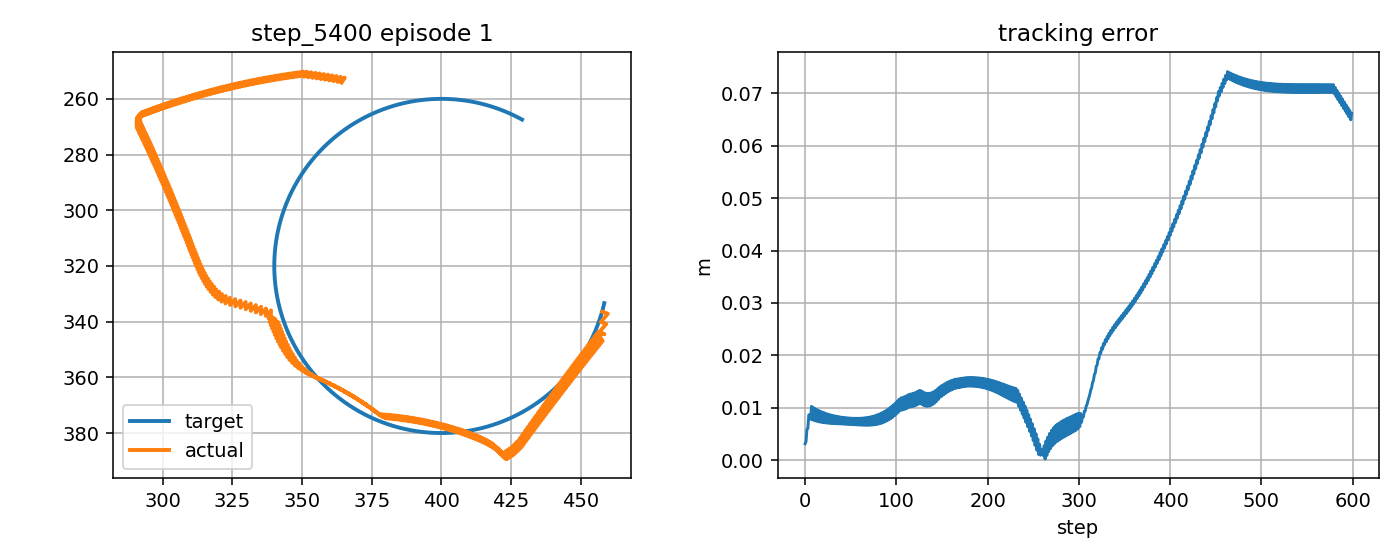

Source data for this figure (header and first rows):
step, t, x_target_px, y_target_px, x_ee_px, y_ee_px, q1, q2, dq1, dq2, tau1, tau2, tau_pd1, tau_pd2, reward, ee_error_px, ee_error_m, q_error_norm, dq_error_norm, action_norm, action_saturation, tau_total_norm, tau_residual_norm, q_abs_max
0, 0.4325, 458.5, 333.4, 457.8, 336.4, -2.045, 2.02, -0.3415, 1.667, -1.418, 5.112, -1.443, 2.864, 0.8051, 3.145, 0.003145, 0.02445, 1.467, 0.4496, 0.0, 5.305, 2.248, 2.045
1, 0.4492, 458.4, 333.8, 459.8, 337.1, -2.033, 2.02, 0.727, 0.0, 1.187, -8.567, 2.136, -11.31, 0.8389, 3.577, 0.003577, 0.02168, 0.8102, 0.5799, 0.0, 8.649, 2.9, 2.033
2, 0.4658, 458.3, 334.3, 457.3, 340.1, -2.048, 2.048, -0.9397, 1.667, -8.165, 3.728, -9.029, 2.16, 0.7126, 5.863, 0.005863, 0.04461, 1.69, 0.3582, 0.0, 8.976, 1.791, 2.048
3, 0.4825, 458.1, 334.8, 459.2, 340.8, -2.036, 2.048, 0.727, 0.0, 6.162, -9.329, 8.159, -12.01, 0.7371, 6.093, 0.006093, 0.04074, 0.8121, 0.6689, 0.0, 11.18, 3.345, 2.048
4, 0.4992, 458, 335.3, 456.7, 343.8, -2.052, 2.076, -0.9397, 1.667, -8.404, 2.405, -8.989, 1.454, 0.5961, 8.603, 0.008603, 0.0648, 1.689, 0.2234, 0.0, 8.741, 1.117, 2.076
5, 0.5158, 457.9, 335.8, 458.6, 344.5, -2.04, 2.076, 0.727, 0.0, 6.127, -10.56, 8.197, -12.72, 0.6315, 8.737, 0.008737, 0.06057, 0.8141, 0.5982, 0.0, 12.21, 2.991, 2.076
6, 0.5325, 457.8, 336.3, 456.1, 343.9, -2.055, 2.078, -0.9397, 0.1394, -8.631, 1.035, -8.953, 0.7468, 0.6975, 7.832, 0.007832, 0.05982, 0.8889, 0.08653, 0.0, 8.693, 0.4326, 2.078
7, 0.5492, 457.6, 336.7, 457.9, 347, -2.043, 2.096, 0.727, 1.036, 6.517, 1.721, 8.232, -0.3163, 0.5219, 10.29, 0.01029, 0.07242, 1.125, 0.5326, 0.0, 6.74, 2.663, 2.096
8, 0.5658, 457.5, 337.2, 455.5, 344.7, -2.059, 2.085, -0.9397, -0.6306, -9.024, -6.55, -8.92, -7.963, 0.7351, 7.693, 0.007693, 0.05928, 1.232, 0.2833, 0.0, 11.15, 1.416, 2.085
9, 0.5825, 457.3, 337.7, 457.3, 347.8, -2.047, 2.102, 0.727, 1.036, 6.71, 7.628, 8.264, 5.872, 0.5342, 10.07, 0.01007, 0.07151, 1.127, 0.469, 0.0, 10.16, 2.345, 2.102
10, 0.5992, 457.2, 338.2, 455, 345.4, -2.063, 2.092, -0.9397, -0.6306, -8.851, -6.383, -8.89, -7.935, 0.7377, 7.572, 0.007572, 0.0588, 1.23, 0.3104, 0.0, 10.91, 1.552, 2.092
11, 0.6158, 457, 338.7, 456.7, 348.5, -2.05, 2.109, 0.727, 1.036, 6.842, 7.577, 8.293, 5.899, 0.545, 9.86, 0.00986, 0.07065, 1.128, 0.4436, 0.0, 10.21, 2.218, 2.109
12, 0.6325, 456.9, 339.1, 454.4, 346.2, -2.066, 2.099, -0.9397, -0.6306, -8.685, -6.226, -8.863, -7.908, 0.7396, 7.466, 0.007466, 0.05835, 1.228, 0.3382, 0.0, 10.69, 1.691, 2.099
13, 0.6492, 456.7, 339.6, 456.1, 349.3, -2.054, 2.116, 0.727, 1.036, 6.97, 7.523, 8.319, 5.926, 0.5551, 9.669, 0.009669, 0.06984, 1.13, 0.4181, 0.0, 10.26, 2.09, 2.116
14, 0.6658, 456.5, 340.1, 453.8, 346.9, -2.07, 2.105, -0.9397, -0.6306, -8.526, -6.075, -8.839, -7.882, 0.7408, 7.375, 0.007375, 0.05795, 1.226, 0.3667, 0.0, 10.47, 1.834, 2.105
15, 0.6825, 456.4, 340.6, 455.5, 350, -2.057, 2.123, 0.727, 1.036, 7.095, 7.466, 8.341, 5.951, 0.5645, 9.493, 0.009493, 0.06907, 1.132, 0.3923, 0.0, 10.3, 1.961, 2.123
16, 0.6992, 456.2, 341, 453.2, 347.7, -2.073, 2.112, -0.9397, -0.6306, -8.378, -5.931, -8.818, -7.857, 0.7416, 7.296, 0.007296, 0.05759, 1.224, 0.3951, 0.0, 10.27, 1.975, 2.112
17, 0.7158, 456, 341.5, 454.9, 350.8, -2.061, 2.129, 0.727, 1.036, 7.216, 7.406, 8.361, 5.976, 0.5734, 9.331, 0.009331, 0.06834, 1.134, 0.3663, 0.0, 10.34, 1.832, 2.129
18, 0.7325, 455.8, 342, 452.7, 348.4, -2.077, 2.119, -0.9397, -0.6306, -8.239, -5.794, -8.801, -7.833, 0.7418, 7.229, 0.007229, 0.05726, 1.222, 0.4229, 0.0, 10.07, 2.114, 2.119
19, 0.7492, 455.7, 342.4, 454.3, 351.5, -2.065, 2.136, 0.727, 1.036, 7.332, 7.344, 8.377, 6, 0.5817, 9.181, 0.009181, 0.06765, 1.136, 0.3405, 0.0, 10.38, 1.703, 2.136
20, 0.7658, 455.5, 342.9, 452.1, 349.2, -2.08, 2.126, -0.9397, -0.6306, -8.114, -5.671, -8.786, -7.81, 0.7417, 7.173, 0.007173, 0.05696, 1.22, 0.4485, 0.0, 9.899, 2.242, 2.126
21, 0.7825, 455.3, 343.3, 453.7, 352.3, -2.068, 2.143, 0.727, 1.036, 7.441, 7.283, 8.39, 6.022, 0.5893, 9.044, 0.009044, 0.067, 1.138, 0.3155, 0.0, 10.41, 1.578, 2.143
22, 0.7992, 455.1, 343.8, 451.5, 350, -2.084, 2.132, -0.9397, -0.6306, -8.007, -5.56, -8.775, -7.788, 0.7414, 7.125, 0.007125, 0.05668, 1.218, 0.4715, 0.0, 9.748, 2.357, 2.132
23, 0.8158, 454.9, 344.3, 453.1, 353, -2.072, 2.15, 0.727, 1.036, 7.546, 7.219, 8.399, 6.043, 0.5965, 8.919, 0.008919, 0.06638, 1.14, 0.2904, 0.0, 10.44, 1.452, 2.15
24, 0.8325, 454.7, 344.7, 450.9, 350.7, -2.087, 2.139, -0.9397, -0.6306, -7.906, -5.454, -8.768, -7.768, 0.7408, 7.085, 0.007085, 0.05643, 1.216, 0.4938, 0.0, 9.605, 2.469, 2.139
25, 0.8492, 454.5, 345.2, 452.5, 353.8, -2.075, 2.156, 0.727, 1.036, 7.645, 7.154, 8.405, 6.063, 0.603, 8.804, 0.008804, 0.0658, 1.143, 0.2658, 0.0, 10.47, 1.329, 2.156
26, 0.8658, 454.3, 345.6, 450.3, 351.5, -2.091, 2.146, -0.9397, -0.6306, -7.81, -5.362, -8.764, -7.748, 0.7401, 7.051, 0.007051, 0.0562, 1.213, 0.514, 0.0, 9.473, 2.57, 2.146
27, 0.8825, 454, 346.1, 452, 354.5, -2.079, 2.163, 0.727, 1.036, 7.737, 7.087, 8.407, 6.082, 0.6091, 8.7, 0.0087, 0.06525, 1.145, 0.2416, 0.0, 10.49, 1.208, 2.163
28, 0.8992, 453.8, 346.5, 449.8, 352.3, -2.094, 2.153, -0.9397, -0.6306, -7.719, -5.28, -8.763, -7.73, 0.7393, 7.022, 0.007022, 0.05598, 1.211, 0.5327, 0.0, 9.352, 2.663, 2.153
29, 0.9158, 453.6, 347, 451.4, 355.3, -2.082, 2.17, 0.727, 1.036, 7.821, 7.022, 8.406, 6.099, 0.6146, 8.605, 0.008605, 0.06474, 1.147, 0.2185, 0.0, 10.51, 1.093, 2.17
30, 0.9325, 453.4, 347.4, 449.2, 353, -2.098, 2.159, -0.9397, -0.6306, -7.641, -5.207, -8.766, -7.714, 0.7384, 6.998, 0.006998, 0.05577, 1.209, 0.5498, 0.0, 9.246, 2.749, 2.159
31, 0.9492, 453.1, 347.9, 450.8, 356, -2.086, 2.177, 0.727, 1.036, 7.881, 6.96, 8.402, 6.115, 0.6196, 8.518, 0.008518, 0.06425, 1.15, 0.1985, 0.0, 10.51, 0.9924, 2.177
32, 0.9658, 452.9, 348.3, 448.6, 353.8, -2.101, 2.166, -0.9397, -0.6306, -7.586, -5.149, -8.773, -7.699, 0.7377, 6.976, 0.006976, 0.05557, 1.206, 0.5626, 0.0, 9.168, 2.813, 2.166
33, 0.9825, 452.7, 348.7, 450.2, 356.8, -2.089, 2.183, 0.727, 1.036, 7.923, 6.906, 8.394, 6.129, 0.6241, 8.44, 0.00844, 0.06378, 1.152, 0.1817, 0.0, 10.51, 0.9083, 2.183
34, 0.9992, 452.4, 349.2, 448, 354.6, -2.105, 2.173, -0.9397, -0.6306, -7.541, -5.097, -8.783, -7.686, 0.737, 6.957, 0.006957, 0.05537, 1.204, 0.5744, 0.0, 9.102, 2.872, 2.173
35, 1.016, 452.2, 349.6, 449.6, 357.6, -2.093, 2.19, 0.727, 1.036, 7.954, 6.854, 8.382, 6.142, 0.6282, 8.37, 0.00837, 0.06335, 1.155, 0.1662, 0.0, 10.5, 0.8309, 2.19
36, 1.033, 451.9, 350.1, 447.4, 355.3, -2.109, 2.18, -0.9397, -0.6306, -7.503, -5.049, -8.797, -7.674, 0.7364, 6.938, 0.006938, 0.05517, 1.201, 0.5855, 0.0, 9.043, 2.927, 2.18
37, 1.049, 451.7, 350.5, 449, 358.3, -2.096, 2.197, 0.727, 1.036, 7.979, 6.797, 8.366, 6.153, 0.6319, 8.307, 0.008307, 0.06293, 1.157, 0.1504, 0.0, 10.48, 0.7519, 2.197
38, 1.066, 451.4, 350.9, 446.9, 356.1, -2.112, 2.186, -0.9397, -0.6306, -7.471, -5.005, -8.815, -7.665, 0.736, 6.921, 0.006921, 0.05498, 1.198, 0.5959, 0.0, 8.993, 2.98, 2.186
39, 1.083, 451.2, 351.3, 448.4, 359.1, -2.1, 2.204, 0.727, 1.036, 8.001, 6.735, 8.347, 6.162, 0.6351, 8.251, 0.008251, 0.06255, 1.16, 0.134, 0.0, 10.46, 0.67, 2.204
40, 1.099, 450.9, 351.8, 446.3, 356.9, -2.116, 2.193, -0.9397, -0.6306, -7.448, -4.966, -8.836, -7.657, 0.7356, 6.903, 0.006903, 0.05478, 1.196, 0.6056, 0.0, 8.951, 3.028, 2.193
41, 1.116, 450.6, 352.2, 447.8, 359.9, -2.104, 2.21, 0.727, 1.036, 8.019, 6.667, 8.324, 6.169, 0.638, 8.2, 0.0082, 0.06218, 1.163, 0.1167, 0.0, 10.43, 0.5836, 2.21
42, 1.133, 450.4, 352.6, 445.7, 357.7, -2.119, 2.2, -0.9397, -0.6306, -7.437, -4.938, -8.862, -7.651, 0.7355, 6.886, 0.006886, 0.05457, 1.193, 0.6128, 0.0, 8.927, 3.064, 2.2
43, 1.149, 450.1, 353, 447.2, 360.6, -2.107, 2.217, 0.727, 1.036, 8.033, 6.593, 8.296, 6.174, 0.6404, 8.156, 0.008156, 0.06184, 1.166, 0.09912, 0.0, 10.39, 0.4956, 2.217
44, 1.166, 449.8, 353.4, 445.1, 358.5, -2.123, 2.207, -0.9397, -0.6306, -7.434, -4.914, -8.891, -7.647, 0.7356, 6.867, 0.006867, 0.05436, 1.19, 0.6193, 0.0, 8.912, 3.096, 2.207
45, 1.183, 449.5, 353.9, 446.6, 361.4, -2.111, 2.224, 0.727, 1.036, 8.041, 6.515, 8.266, 6.177, 0.6425, 8.118, 0.008118, 0.06152, 1.168, 0.08123, 0.0, 10.35, 0.4062, 2.224
46, 1.199, 449.3, 354.3, 444.5, 359.2, -2.126, 2.213, -0.9397, -0.6306, -7.436, -4.897, -8.924, -7.645, 0.7359, 6.848, 0.006848, 0.05414, 1.187, 0.625, 0.0, 8.904, 3.125, 2.213
47, 1.216, 449, 354.7, 446, 362.2, -2.114, 2.231, 0.727, 1.036, 8.046, 6.417, 8.231, 6.177, 0.6442, 8.086, 0.008086, 0.06122, 1.171, 0.06042, 0.0, 10.29, 0.3021, 2.231
48, 1.233, 448.7, 355.1, 444, 360, -2.13, 2.22, -0.9397, -0.6306, -7.445, -4.886, -8.961, -7.645, 0.7363, 6.828, 0.006828, 0.05392, 1.184, 0.6296, 0.0, 8.905, 3.148, 2.22
49, 1.249, 448.4, 355.5, 445.4, 363, -2.118, 2.237, 0.727, 1.036, 8.048, 6.302, 8.192, 6.176, 0.6455, 8.06, 0.00806, 0.06095, 1.174, 0.03814, 0.0, 10.22, 0.1907, 2.237
50, 1.266, 448.1, 355.9, 443.4, 360.8, -2.133, 2.227, -0.9397, -0.6306, -7.463, -4.886, -9.002, -7.648, 0.737, 6.807, 0.006807, 0.05368, 1.181, 0.6324, 0.0, 8.92, 3.162, 2.227
51, 1.283, 447.8, 356.3, 444.8, 363.8, -2.121, 2.244, 0.727, 1.036, 8.045, 6.18, 8.149, 6.172, 0.6464, 8.039, 0.008039, 0.06071, 1.178, 0.02084, 0.0, 10.14, 0.1042, 2.244
52, 1.299, 447.5, 356.7, 442.8, 361.6, -2.137, 2.234, -0.9397, -0.6306, -7.489, -4.9, -9.047, -7.653, 0.7379, 6.786, 0.006786, 0.05344, 1.178, 0.6326, 0.0, 8.95, 3.163, 2.234
53, 1.316, 447.2, 357.1, 444.2, 364.5, -2.125, 2.251, 0.727, 1.036, 8.036, 6.053, 8.102, 6.166, 0.6469, 8.025, 0.008025, 0.06049, 1.181, 0.02614, 0.0, 10.06, 0.1307, 2.251
54, 1.333, 446.9, 357.5, 442.2, 362.4, -2.14, 2.24, -0.9397, -0.6306, -7.52, -4.929, -9.097, -7.661, 0.739, 6.764, 0.006764, 0.0532, 1.175, 0.6309, 0.0, 8.991, 3.154, 2.24
55, 1.349, 446.5, 357.9, 443.6, 365.3, -2.128, 2.258, 0.727, 1.036, 8.021, 5.923, 8.051, 6.157, 0.6469, 8.017, 0.008017, 0.0603, 1.184, 0.04734, 0.0, 9.971, 0.2367, 2.258
56, 1.366, 446.2, 358.3, 441.6, 363.2, -2.144, 2.247, -0.9397, -0.6306, -7.554, -4.963, -9.15, -7.671, 0.7403, 6.743, 0.006743, 0.05295, 1.171, 0.6286, 0.0, 9.039, 3.143, 2.247
57, 1.383, 445.9, 358.6, 443, 366.1, -2.132, 2.264, 0.727, 1.036, 7.994, 5.795, 7.995, 6.146, 0.6465, 8.016, 0.008016, 0.06015, 1.187, 0.07019, 0.0, 9.874, 0.351, 2.264
58, 1.399, 445.6, 359, 441.1, 364, -2.148, 2.254, -0.9397, -0.6306, -7.589, -5.008, -9.208, -7.683, 0.7416, 6.723, 0.006723, 0.05269, 1.168, 0.6254, 0.0, 9.092, 3.127, 2.254
59, 1.416, 445.3, 359.4, 442.4, 366.9, -2.135, 2.271, 0.727, 1.036, 7.962, 5.662, 7.936, 6.132, 0.6457, 8.023, 0.008023, 0.06004, 1.191, 0.09417, 0.0, 9.77, 0.4708, 2.271
... 540 more rows
